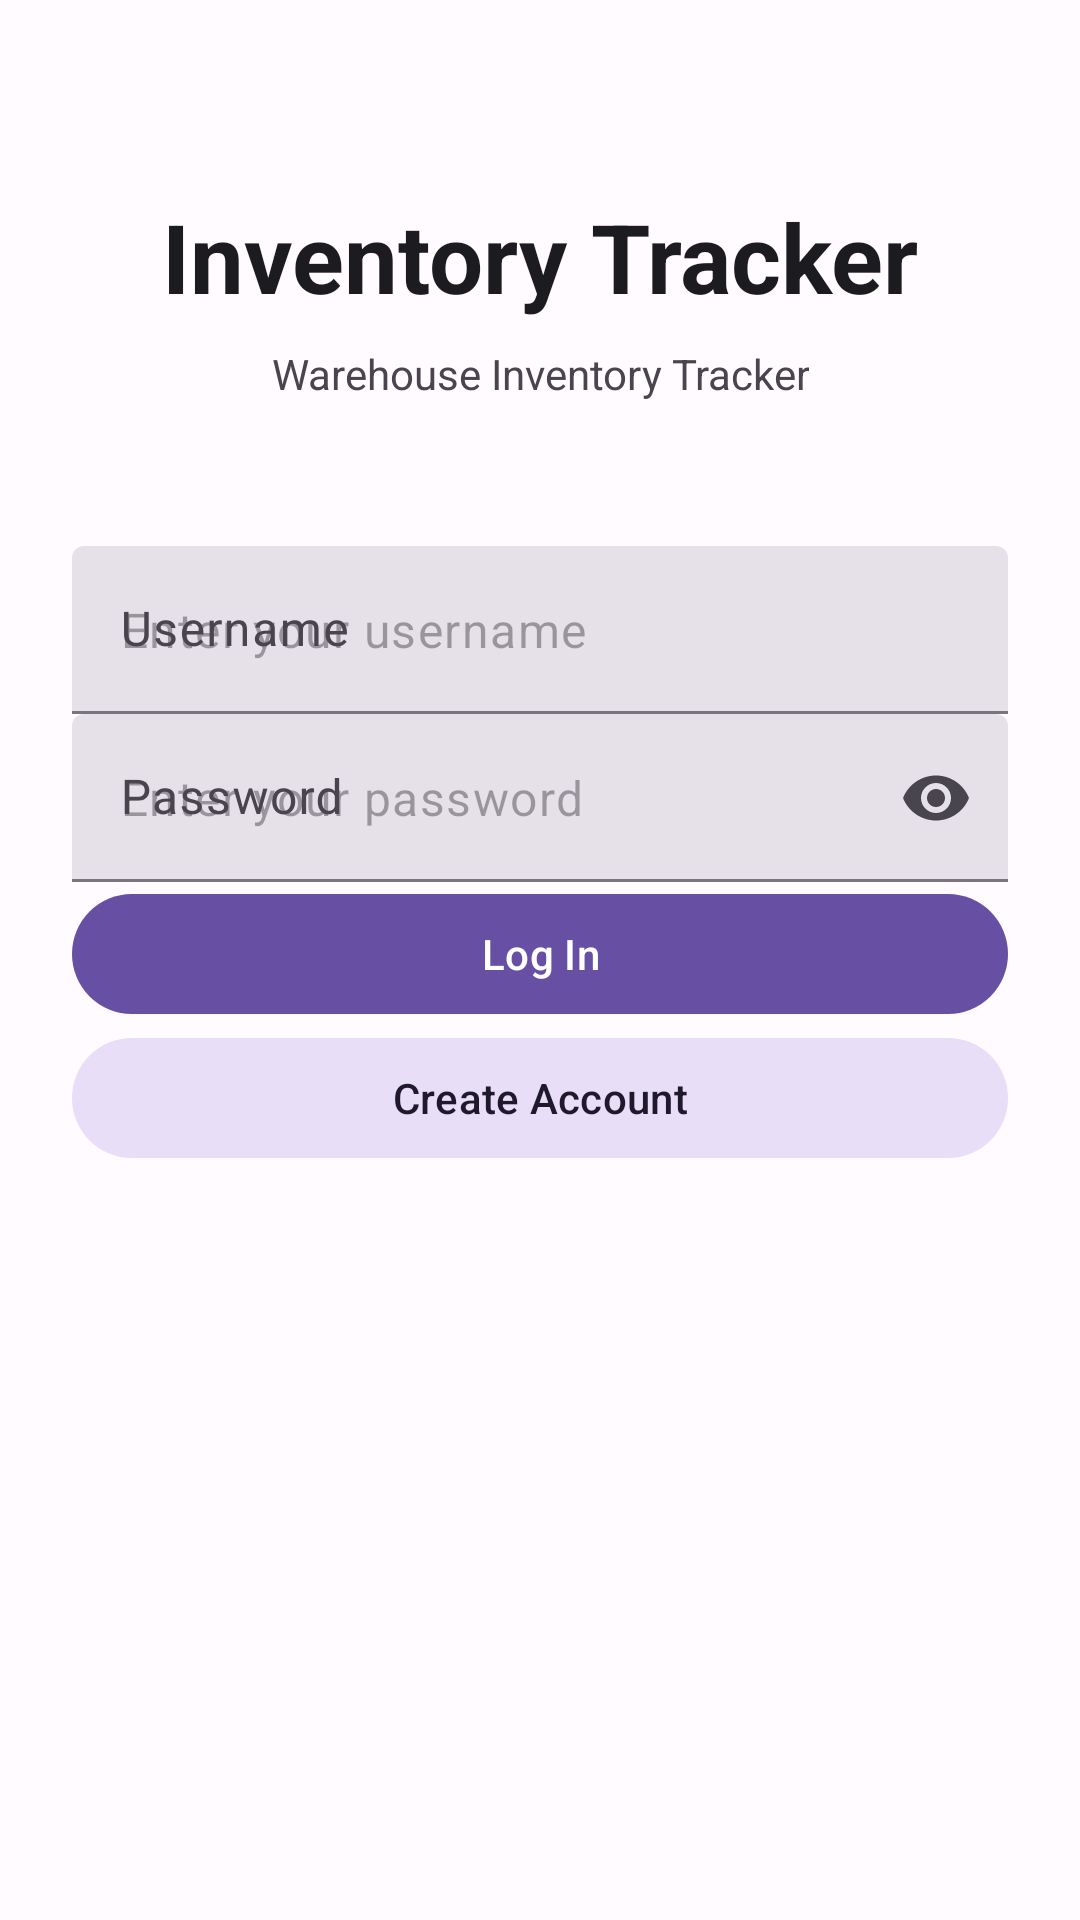

Android layout source for this screen:
<!-- AndroidManifest.xml: application theme Theme.InventoryTracker -->
<!-- res/layout/activity_login.xml -->
<?xml version="1.0" encoding="utf-8"?>
<androidx.constraintlayout.widget.ConstraintLayout xmlns:android="http://schemas.android.com/apk/res/android"
    xmlns:app="http://schemas.android.com/apk/res-auto"
    xmlns:tools="http://schemas.android.com/tools"
    android:layout_width="match_parent"
    android:layout_height="match_parent"
    android:background="@color/md3_surface"
    android:paddingStart="16dp"
    android:paddingEnd="16dp"
    tools:context=".LoginActivity">

    <TextView
        android:id="@+id/app_title"
        style="@style/Widget.InventoryTracker.Typography.HeadlineLarge"
        android:layout_width="wrap_content"
        android:layout_height="wrap_content"
        android:layout_marginTop="64dp"
        android:text="@string/app_title"
        android:textAlignment="center"
        app:layout_constraintEnd_toEndOf="parent"
        app:layout_constraintStart_toStartOf="parent"
        app:layout_constraintTop_toTopOf="parent" />

    <TextView
        android:id="@+id/subtitle"
        style="@style/Widget.InventoryTracker.Typography.BodyMedium"
        android:layout_width="wrap_content"
        android:layout_height="wrap_content"
        android:layout_marginTop="8dp"
        android:text="@string/login_title"
        android:textAlignment="center"
        android:textColor="@color/md3_on_surface_variant"
        app:layout_constraintEnd_toEndOf="parent"
        app:layout_constraintStart_toStartOf="parent"
        app:layout_constraintTop_toBottomOf="@id/app_title" />

    
    <ScrollView
        android:layout_width="0dp"
        android:layout_height="0dp"
        android:layout_marginTop="48dp"
        android:layout_marginBottom="16dp"
        app:layout_constraintBottom_toBottomOf="parent"
        app:layout_constraintEnd_toEndOf="parent"
        app:layout_constraintStart_toStartOf="parent"
        app:layout_constraintTop_toBottomOf="@id/subtitle">

        <androidx.constraintlayout.widget.ConstraintLayout
            android:layout_width="match_parent"
            android:layout_height="wrap_content"
            android:paddingStart="8dp"
            android:paddingEnd="8dp">

            
            <TextView
                android:id="@+id/error_message"
                style="@style/Widget.InventoryTracker.Typography.BodyMedium"
                android:layout_width="0dp"
                android:layout_height="wrap_content"
                android:layout_marginBottom="24dp"
                android:background="@drawable/error_background"
                android:padding="12dp"
                android:text="@string/login_error"
                android:textColor="@color/md3_error"
                android:visibility="gone"
                app:layout_constraintEnd_toEndOf="parent"
                app:layout_constraintStart_toStartOf="parent"
                app:layout_constraintTop_toTopOf="parent" />

            <com.google.android.material.textfield.TextInputLayout
                android:id="@+id/username_input_layout"
                style="@style/Widget.Material3.TextInputLayout.FilledBox"
                android:layout_width="0dp"
                android:layout_height="wrap_content"
                android:layout_marginBottom="16dp"
                android:hint="@string/username_label"
                app:layout_constraintEnd_toEndOf="parent"
                app:layout_constraintStart_toStartOf="parent"
                app:layout_constraintTop_toBottomOf="@id/error_message">

                <com.google.android.material.textfield.TextInputEditText
                    android:id="@+id/username_input"
                    android:layout_width="match_parent"
                    android:layout_height="wrap_content"
                    android:hint="@string/username_hint"
                    android:inputType="text"
                    android:minHeight="56dp"
                    android:padding="12dp" />
            </com.google.android.material.textfield.TextInputLayout>

            
            <com.google.android.material.textfield.TextInputLayout
                android:id="@+id/password_input_layout"
                style="@style/Widget.Material3.TextInputLayout.FilledBox"
                android:layout_width="0dp"
                android:layout_height="wrap_content"
                android:layout_marginBottom="24dp"
                android:hint="@string/password_label"
                app:endIconMode="password_toggle"
                app:layout_constraintEnd_toEndOf="parent"
                app:layout_constraintStart_toStartOf="parent"
                app:layout_constraintTop_toBottomOf="@id/username_input_layout">

                <com.google.android.material.textfield.TextInputEditText
                    android:id="@+id/password_input"
                    android:layout_width="match_parent"
                    android:layout_height="wrap_content"
                    android:hint="@string/password_hint"
                    android:inputType="textPassword"
                    android:minHeight="56dp"
                    android:padding="12dp" />
            </com.google.android.material.textfield.TextInputLayout>

            <com.google.android.material.button.MaterialButton
                android:id="@+id/login_button"
                style="@style/Widget.Material3.Button"
                android:layout_width="0dp"
                android:layout_height="48dp"
                android:layout_marginBottom="12dp"
                android:minHeight="48dp"
                android:text="@string/login_button"
                app:layout_constraintEnd_toEndOf="parent"
                app:layout_constraintStart_toStartOf="parent"
                app:layout_constraintTop_toBottomOf="@id/password_input_layout" />

            
            <com.google.android.material.button.MaterialButton
                android:id="@+id/create_account_button"
                style="@style/Widget.Material3.Button.TonalButton"
                android:layout_width="0dp"
                android:layout_height="48dp"
                android:minHeight="48dp"
                android:text="@string/create_account_button"
                app:layout_constraintEnd_toEndOf="parent"
                app:layout_constraintStart_toStartOf="parent"
                app:layout_constraintTop_toBottomOf="@id/login_button" />

        </androidx.constraintlayout.widget.ConstraintLayout>
    </ScrollView>

</androidx.constraintlayout.widget.ConstraintLayout>
<!-- resources referenced by this layout -->
<resources>
  <color name="md3_error">#B3261E</color>
  <color name="md3_on_surface_variant">#49454E</color>
  <color name="md3_surface">#FFFBFE</color>
  <!-- drawable error_background (drawable) -->
  <?xml version="1.0" encoding="utf-8"?>
  <shape xmlns:android="http://schemas.android.com/apk/res/android"
      android:shape="rectangle">
      <solid android:color="@color/md3_error_container" />
      <corners android:radius="8dp" />
      <stroke
          android:width="1dp"
          android:color="@color/md3_error" />
  </shape>
  <string name="app_title">Inventory Tracker</string>
  <string name="create_account_button">Create Account</string>
  <string name="login_button">Log In</string>
  <string name="login_error">Invalid username or password</string>
  <string name="login_title">Warehouse Inventory Tracker</string>
  <string name="password_hint">Enter your password</string>
  <string name="password_label">Password</string>
  <string name="username_hint">Enter your username</string>
  <string name="username_label">Username</string>
  <style name="Widget.InventoryTracker.Typography.BodyMedium" parent="">
          <item name="android:textSize">14sp</item>
          <item name="android:textColor">@color/md3_on_surface</item>
      </style>
  <style name="Widget.InventoryTracker.Typography.HeadlineLarge" parent="">
          <item name="android:textSize">32sp</item>
          <item name="android:textStyle">bold</item>
          <item name="android:textColor">@color/md3_on_surface</item>
      </style>
  <style name="Theme.InventoryTracker" parent="Base.Theme.InventoryTracker" />
  <color name="md3_error_container">#F9DEDC</color>
  <color name="md3_on_surface">#1C1B1F</color>
  <color name="md3_primary">#6750A4</color>
  <color name="md3_on_primary">#FFFFFF</color>
  <color name="md3_primary_container">#EADDFF</color>
  <color name="md3_on_primary_container">#21005E</color>
  <color name="md3_secondary">#625B71</color>
  <color name="md3_on_secondary">#FFFFFF</color>
  <color name="md3_secondary_container">#E8DEF8</color>
  <color name="md3_on_secondary_container">#1E192B</color>
  <color name="md3_tertiary">#7D5260</color>
  <color name="md3_on_tertiary">#FFFFFF</color>
  <color name="md3_tertiary_container">#FFD8E4</color>
  <color name="md3_on_tertiary_container">#31111D</color>
  <color name="md3_on_error">#FFFFFF</color>
  <color name="md3_on_error_container">#410E0B</color>
  <color name="md3_surface_variant">#E7E0EC</color>
</resources>
